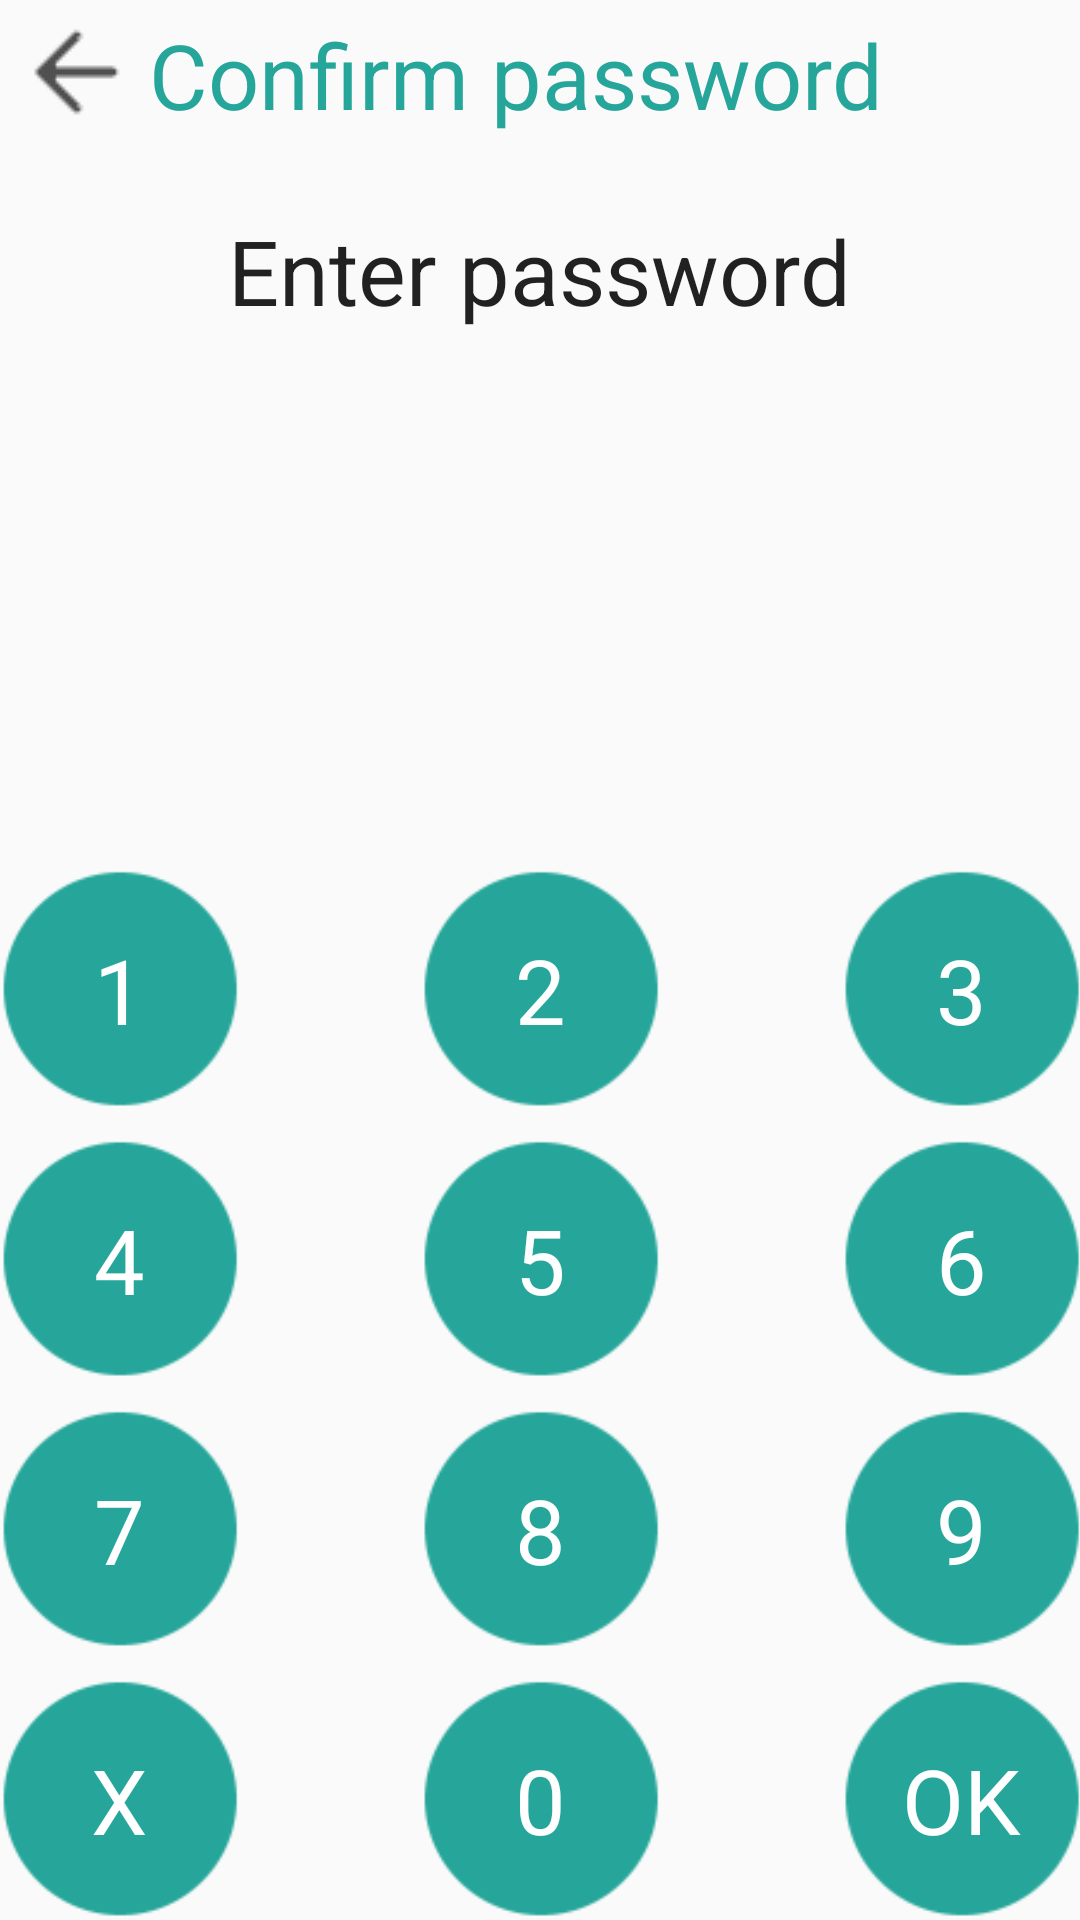

Produce the Android XML layout that renders to this screen, including the resource entries it uses.
<!-- AndroidManifest.xml: application theme AppTheme -->
<!-- res/layout/activity_confirm_password.xml -->
<?xml version="1.0" encoding="utf-8"?>
<RelativeLayout xmlns:android="http://schemas.android.com/apk/res/android"
    xmlns:tools="http://schemas.android.com/tools" android:layout_width="match_parent"
    android:layout_height="match_parent" android:paddingLeft="@dimen/activity_horizontal_margin"
    android:paddingRight="@dimen/activity_horizontal_margin"
    android:paddingTop="@dimen/activity_vertical_margin"
    android:paddingBottom="@dimen/activity_vertical_margin"
    tools:context="hcmus.studentscalendar.ConfirmPassword">

    <RelativeLayout
        android:orientation="horizontal"
        android:layout_width="match_parent"
        android:layout_height="wrap_content"
        android:id="@+id/relativeLayout6" >

        <ImageView
            android:layout_width="@dimen/imageButtonSize"
            android:layout_height="@dimen/imageButtonSize"
            android:id="@+id/imageView4"
            android:onClick="cancel"
            android:src="@drawable/back"
            android:clickable="true" />

        <TextView
            android:layout_width="wrap_content"
            android:layout_height="50dp"
            android:layout_gravity="center"
            android:layout_toEndOf="@+id/imageView4"
            android:layout_toRightOf="@+id/imageView4"
            android:gravity="center_vertical|center_horizontal"
            android:text="Confirm password"
            android:textAppearance="?android:attr/textAppearanceLarge"
            android:textColor="@color/theme"
            android:id="@+id/textView16"
            android:textSize="@dimen/passwordSize" />

    </RelativeLayout>

    <TextView
        android:layout_width="@dimen/passwordButton"
        android:layout_height="@dimen/passwordButton"
        android:textAppearance="?android:attr/textAppearanceLarge"
        android:id="@+id/passwordOk2"
        android:layout_alignParentBottom="true"
        android:layout_alignParentRight="true"
        android:layout_alignParentEnd="true"
        android:background="@drawable/circle"
        android:gravity="center_vertical|center_horizontal"
        android:textColor="#fff"
        android:textSize="@dimen/passwordSize"
        android:layout_marginTop="10dp"
        android:text="OK"
        android:onClick="OK"
        android:clickable="true" />

    <TextView
        android:layout_width="@dimen/passwordButton"
        android:layout_height="@dimen/passwordButton"
        android:textAppearance="?android:attr/textAppearanceLarge"
        android:id="@+id/passwordBack2"
        android:background="@drawable/circle"
        android:gravity="center_vertical|center_horizontal"
        android:textColor="#fff"
        android:textSize="@dimen/passwordSize"
        android:layout_alignParentBottom="true"
        android:layout_alignParentLeft="true"
        android:layout_alignParentStart="true"
        android:layout_marginTop="10dp"
        android:text="X"
        android:onClick="delete"
        android:clickable="true" />

    <TextView
        android:layout_width="@dimen/passwordButton"
        android:layout_height="@dimen/passwordButton"
        android:textAppearance="?android:attr/textAppearanceLarge"
        android:id="@+id/password00"
        android:background="@drawable/circle"
        android:gravity="center_vertical|center_horizontal"
        android:textColor="#fff"
        android:textSize="@dimen/passwordSize"
        android:layout_alignParentBottom="true"
        android:layout_centerHorizontal="true"
        android:layout_marginTop="10dp"
        android:text="0"
        android:onClick="inputPass"
        android:clickable="true" />

    <TextView
        android:layout_width="@dimen/passwordButton"
        android:layout_height="@dimen/passwordButton"
        android:textAppearance="?android:attr/textAppearanceLarge"
        android:id="@+id/password07"
        android:background="@drawable/circle"
        android:gravity="center_vertical|center_horizontal"
        android:textColor="#fff"
        android:textSize="@dimen/passwordSize"
        android:layout_above="@+id/passwordBack2"
        android:layout_alignParentLeft="true"
        android:layout_alignParentStart="true"
        android:layout_marginTop="10dp"
        android:text="7"
        android:onClick="inputPass"
        android:clickable="true" />

    <TextView
        android:layout_width="@dimen/passwordButton"
        android:layout_height="@dimen/passwordButton"
        android:textAppearance="?android:attr/textAppearanceLarge"
        android:id="@+id/password04"
        android:background="@drawable/circle"
        android:gravity="center_vertical|center_horizontal"
        android:textColor="#fff"
        android:textSize="@dimen/passwordSize"
        android:layout_above="@+id/password07"
        android:layout_alignParentLeft="true"
        android:layout_alignParentStart="true"
        android:layout_marginTop="10dp"
        android:text="4"
        android:onClick="inputPass"
        android:clickable="true" />

    <TextView
        android:layout_width="@dimen/passwordButton"
        android:layout_height="@dimen/passwordButton"
        android:textAppearance="?android:attr/textAppearanceLarge"
        android:id="@+id/password08"
        android:background="@drawable/circle"
        android:gravity="center_vertical|center_horizontal"
        android:textColor="#fff"
        android:textSize="@dimen/passwordSize"
        android:layout_above="@+id/passwordOk2"
        android:layout_alignLeft="@+id/password00"
        android:layout_alignStart="@+id/password00"
        android:layout_marginTop="10dp"
        android:text="8"
        android:onClick="inputPass"
        android:clickable="true" />

    <TextView
        android:layout_width="@dimen/passwordButton"
        android:layout_height="@dimen/passwordButton"
        android:textAppearance="?android:attr/textAppearanceLarge"
        android:id="@+id/password05"
        android:background="@drawable/circle"
        android:gravity="center_vertical|center_horizontal"
        android:textColor="#fff"
        android:textSize="@dimen/passwordSize"
        android:layout_above="@+id/password08"
        android:layout_alignLeft="@+id/password08"
        android:layout_alignStart="@+id/password08"
        android:layout_marginTop="10dp"
        android:text="5"
        android:onClick="inputPass"
        android:clickable="true" />

    <TextView
        android:layout_width="@dimen/passwordButton"
        android:layout_height="@dimen/passwordButton"
        android:textAppearance="?android:attr/textAppearanceLarge"
        android:id="@+id/password09"
        android:background="@drawable/circle"
        android:gravity="center_vertical|center_horizontal"
        android:textColor="#fff"
        android:textSize="@dimen/passwordSize"
        android:layout_above="@+id/passwordOk2"
        android:layout_alignLeft="@+id/passwordOk2"
        android:layout_alignStart="@+id/passwordOk2"
        android:layout_marginTop="10dp"
        android:text="9"
        android:onClick="inputPass"
        android:clickable="true" />

    <TextView
        android:layout_width="@dimen/passwordButton"
        android:layout_height="@dimen/passwordButton"
        android:textAppearance="?android:attr/textAppearanceLarge"
        android:id="@+id/password06"
        android:background="@drawable/circle"
        android:gravity="center_vertical|center_horizontal"
        android:textColor="#fff"
        android:textSize="@dimen/passwordSize"
        android:layout_above="@+id/password09"
        android:layout_alignLeft="@+id/password09"
        android:layout_alignStart="@+id/password09"
        android:layout_marginTop="10dp"
        android:text="6"
        android:onClick="inputPass"
        android:clickable="true" />

    <TextView
        android:layout_width="@dimen/passwordButton"
        android:layout_height="@dimen/passwordButton"
        android:textAppearance="?android:attr/textAppearanceLarge"
        android:id="@+id/password01"
        android:background="@drawable/circle"
        android:gravity="center_vertical|center_horizontal"
        android:textColor="#fff"
        android:textSize="@dimen/passwordSize"
        android:layout_above="@+id/password04"
        android:layout_alignParentLeft="true"
        android:layout_alignParentStart="true"
        android:text="1"
        android:onClick="inputPass"
        android:clickable="true" />

    <TextView
        android:layout_width="@dimen/passwordButton"
        android:layout_height="@dimen/passwordButton"
        android:textAppearance="?android:attr/textAppearanceLarge"
        android:id="@+id/password02"
        android:background="@drawable/circle"
        android:gravity="center_vertical|center_horizontal"
        android:textColor="#fff"
        android:textSize="@dimen/passwordSize"
        android:layout_above="@+id/password05"
        android:layout_alignLeft="@+id/password05"
        android:layout_alignStart="@+id/password05"
        android:text="2"
        android:onClick="inputPass"
        android:clickable="true" />

    <TextView
        android:layout_width="@dimen/passwordButton"
        android:layout_height="@dimen/passwordButton"
        android:textAppearance="?android:attr/textAppearanceLarge"
        android:id="@+id/password03"
        android:background="@drawable/circle"
        android:gravity="center_vertical|center_horizontal"
        android:textColor="#fff"
        android:textSize="@dimen/passwordSize"
        android:layout_above="@+id/password06"
        android:layout_alignLeft="@+id/password06"
        android:layout_alignStart="@+id/password06"
        android:text="3"
        android:onClick="inputPass"
        android:clickable="true" />

    <TextView
        android:layout_width="wrap_content"
        android:layout_height="wrap_content"
        android:textAppearance="?android:attr/textAppearanceLarge"
        android:id="@+id/password2"
        android:layout_alignWithParentIfMissing="false"
        android:textSize="@dimen/passwordSize"
        android:layout_alignParentTop="true"
        android:layout_centerHorizontal="true"
        android:layout_marginTop="120dp"
        android:inputType="textPassword"
        android:maxLength="12" />

    <TextView
        android:layout_width="wrap_content"
        android:layout_height="wrap_content"
        android:textAppearance="?android:attr/textAppearanceLarge"
        android:id="@+id/passStep"
        android:layout_alignWithParentIfMissing="false"
        android:text="Enter password"
        android:textSize="@dimen/passwordSize"
        android:inputType="none"
        android:layout_alignParentTop="true"
        android:layout_centerHorizontal="true"
        android:layout_marginTop="70dp" />

</RelativeLayout>
<!-- resources referenced by this layout -->
<resources>
  <color name="theme">#26A69A</color>
  <dimen name="imageButtonSize">50dp</dimen>
  <dimen name="passwordButton">80dp</dimen>
  <dimen name="passwordSize">30sp</dimen>
  <!-- drawable back: png bitmap (drawable, 576 bytes) -->
  <!-- drawable circle: png bitmap (drawable, 1685 bytes) -->
  <style name="AppTheme" parent="Theme.AppCompat.Light.NoActionBar">
          
          <item name="colorPrimary">@color/theme</item>
          <item name="colorPrimaryDark">@color/colorPrimaryDark</item>
          <item name="colorAccent">@color/colorAccent</item>
  
      </style>
  <color name="colorPrimaryDark">#303F9F</color>
  <color name="colorAccent">#000</color>
</resources>
